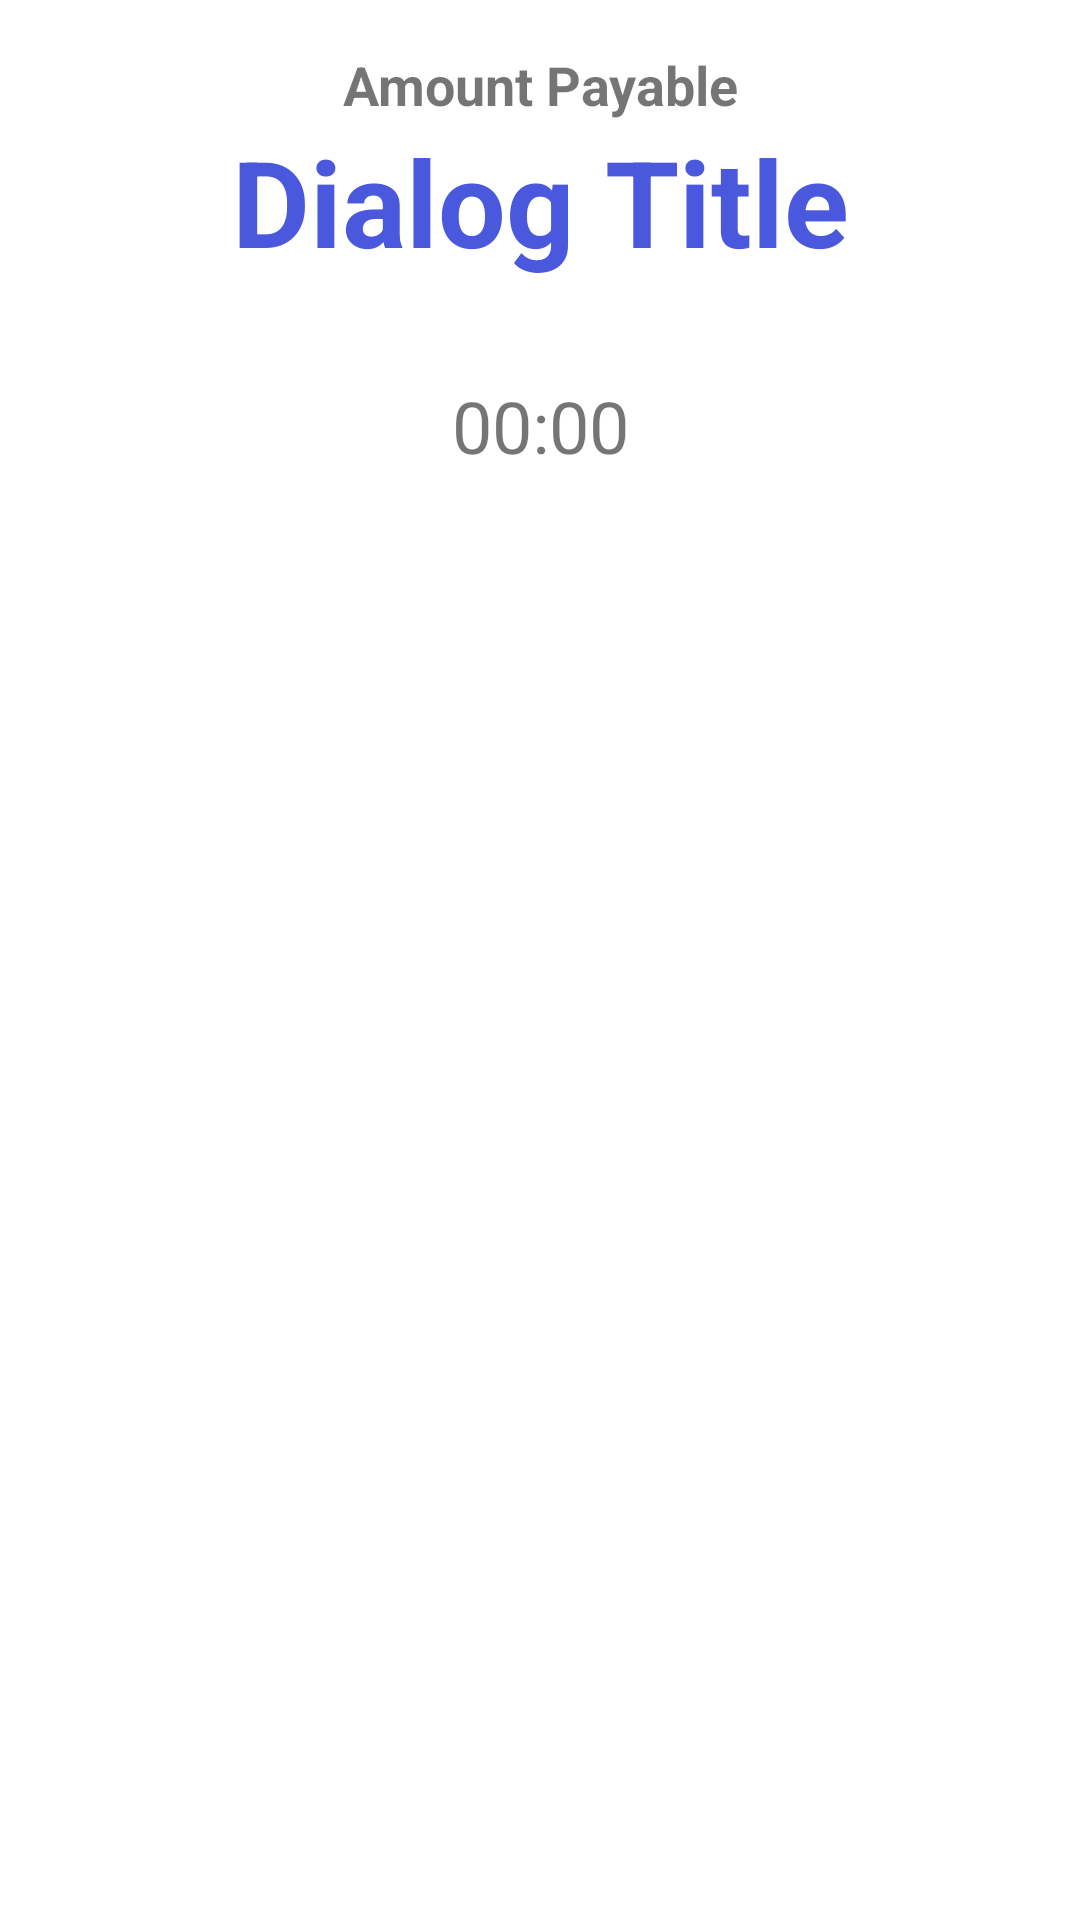

Layout XML and referenced resources for this Android screen:
<!-- AndroidManifest.xml: application theme Theme.Banking -->
<!-- res/layout/qr_dialog_box.xml -->
<?xml version="1.0" encoding="utf-8"?>
<LinearLayout xmlns:android="http://schemas.android.com/apk/res/android"
    android:layout_width="match_parent"
    android:layout_height="wrap_content"
    android:orientation="vertical"
    android:background="@drawable/dialog_background"
    android:padding="16dp">

    <TextView

        android:layout_width="match_parent"
        android:layout_height="wrap_content"
        android:text="Amount Payable"
        android:textStyle="bold"
        android:textSize="18sp"
        android:gravity="center"/>
    <TextView
        android:id="@+id/dialogTitle"
        android:layout_width="match_parent"
        android:layout_height="wrap_content"
        android:text="Dialog Title"
        android:textStyle="bold"
        android:textSize="40sp"
        android:textColor="@color/blue2"
        android:gravity="center"/>

    <ImageView
        android:id="@+id/dialogImage"
        android:layout_width="match_parent"
        android:layout_height="wrap_content"
        android:src="@drawable/qr_code"
        android:layout_marginTop="16dp"
        android:layout_marginBottom="16dp"
        android:adjustViewBounds="true"
        android:scaleType="centerInside"/>

    
    <TextView
        android:id="@+id/timerText"
        android:layout_width="match_parent"
        android:layout_height="wrap_content"
        android:text="00:00"
        android:textSize="24sp"
        android:gravity="center"/>

</LinearLayout>
<!-- resources referenced by this layout -->
<resources>
  <color name="blue2">#4A58DD</color>
  <!-- drawable dialog_background (drawable) -->
  <?xml version="1.0" encoding="utf-8"?>
  <shape xmlns:android="http://schemas.android.com/apk/res/android"
      android:shape="rectangle">
      <corners android:radius="20dp"/> 
      <solid android:color="@android:color/white"/> 
  </shape>
  <style name="Theme.Banking" parent="Base.Theme.Banking" />
  <style name="Base.Theme.Banking" parent="Theme.MaterialComponents.DayNight.NoActionBar">
          
          
          <item name="android:statusBarColor">@color/blue</item>
  
      </style>
  <color name="blue">#66B9F9</color>
</resources>
